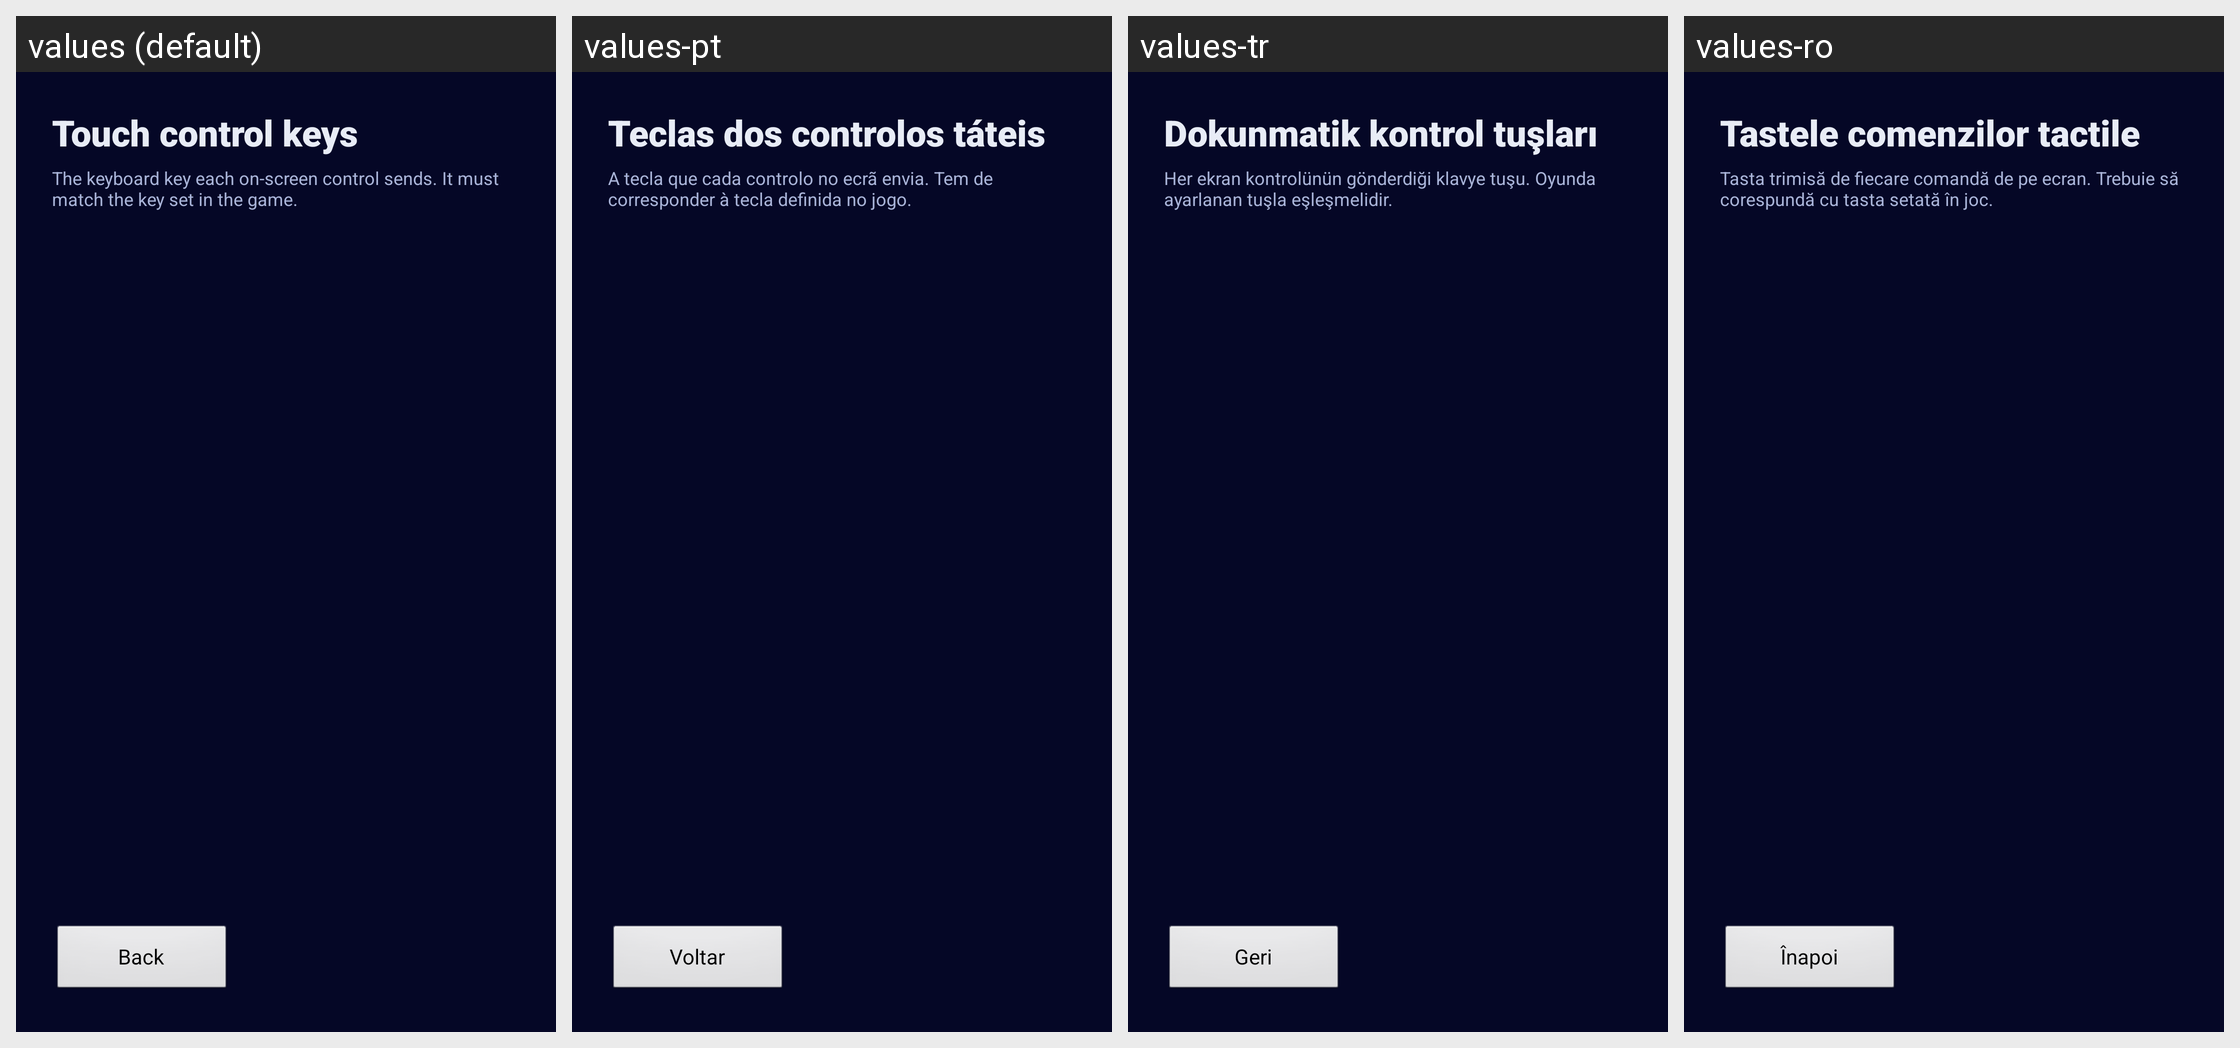

The Android screen above is rendered under several locales of the same app. Produce the string resources it draws, with the default and per-locale values.
Android screen res/layout/activity_touch_keys.xml rendered under 4 locales, left to right: values (default), values-pt, values-tr, values-ro. Device: Nexus 5 (rendered at 1080×1920; each locale shown at half size, 540×960, under a caption strip naming it); theme AppTheme.
Other locales in the repository, not shown: values-cs, values-de, values-el, values-es, values-fr, values-hr, values-hu, values-it, values-kk, values-nl, values-pl, values-ru, values-sr, values-sv, values-uk.
Strings drawn on this screen, with the default value and each locale's value (text and hints the layout hard-codes, and strings that could not be matched under every locale, appear in the picture but are not listed):

touch_keys_title
  values: Touch control keys
  values-pt: Teclas dos controlos táteis
  values-tr: Dokunmatik kontrol tuşları
  values-ro: Tastele comenzilor tactile

touch_keys_hint
  values: The keyboard key each on-screen control sends. It must match the key set in the game.
  values-pt: A tecla que cada controlo no ecrã envia. Tem de corresponder à tecla definida no jogo.
  values-tr: Her ekran kontrolünün gönderdiği klavye tuşu. Oyunda ayarlanan tuşla eşleşmelidir.
  values-ro: Tasta trimisă de fiecare comandă de pe ecran. Trebuie să corespundă cu tasta setată în joc.

back_to_launcher
  values: Back
  values-pt: Voltar
  values-tr: Geri
  values-ro: Înapoi
